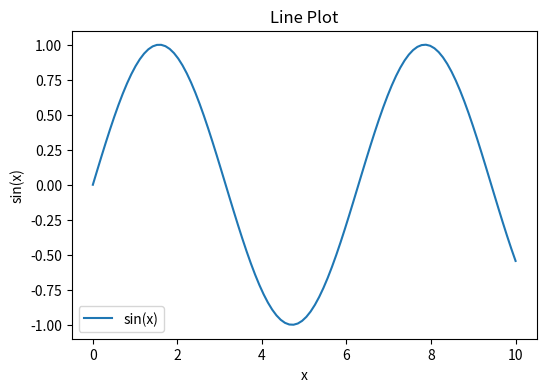
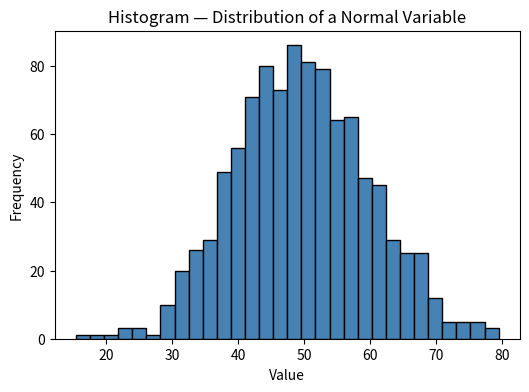
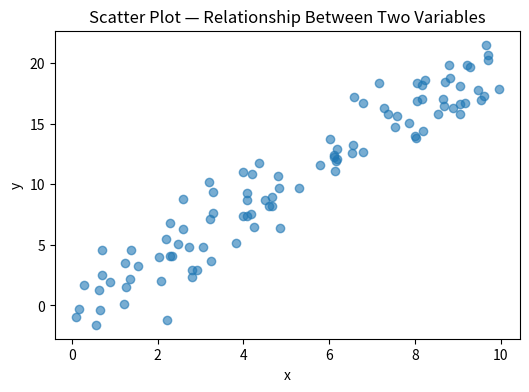
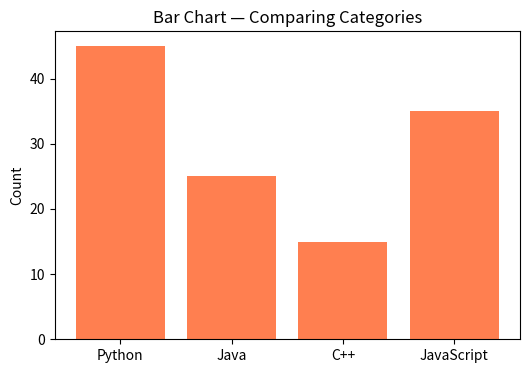
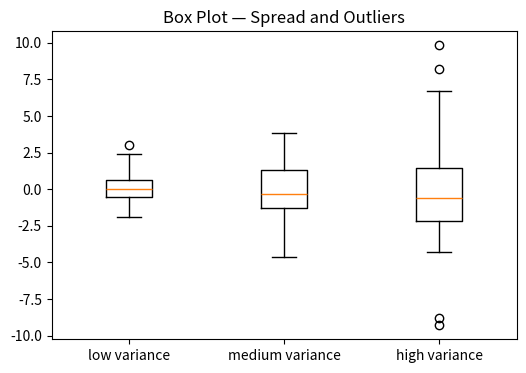

Recreate these plots in Python, in order.
"""
02. Matplotlib Basics
Install: pip install matplotlib numpy
Run directly: python 01_matplotlib_basics.py
(Saves plots to PNG files in this folder instead of popping up a window,
so it works in headless/server environments too.)
"""
import matplotlib
matplotlib.use("Agg")   # non-interactive backend, safe for headless environments
import matplotlib.pyplot as plt
import numpy as np


def line_plot():
    x = np.linspace(0, 10, 100)
    y = np.sin(x)

    plt.figure(figsize=(6, 4))
    plt.plot(x, y, label="sin(x)")
    plt.title("Line Plot")
    plt.xlabel("x")
    plt.ylabel("sin(x)")
    plt.legend()
    plt.savefig("01_line_plot.png")
    plt.close()


def histogram():
    data = np.random.normal(loc=50, scale=10, size=1000)

    plt.figure(figsize=(6, 4))
    plt.hist(data, bins=30, color="steelblue", edgecolor="black")
    plt.title("Histogram — Distribution of a Normal Variable")
    plt.xlabel("Value")
    plt.ylabel("Frequency")
    plt.savefig("02_histogram.png")
    plt.close()


def scatter_plot():
    x = np.random.rand(100) * 10
    y = 2 * x + np.random.randn(100) * 2   # roughly linear with noise

    plt.figure(figsize=(6, 4))
    plt.scatter(x, y, alpha=0.6)
    plt.title("Scatter Plot — Relationship Between Two Variables")
    plt.xlabel("x")
    plt.ylabel("y")
    plt.savefig("03_scatter.png")
    plt.close()


def bar_chart():
    categories = ["Python", "Java", "C++", "JavaScript"]
    counts = [45, 25, 15, 35]

    plt.figure(figsize=(6, 4))
    plt.bar(categories, counts, color="coral")
    plt.title("Bar Chart — Comparing Categories")
    plt.ylabel("Count")
    plt.savefig("04_bar_chart.png")
    plt.close()


def box_plot():
    data = [np.random.normal(0, std, 100) for std in [1, 2, 3]]

    plt.figure(figsize=(6, 4))
    plt.boxplot(data, labels=["low variance", "medium variance", "high variance"])
    plt.title("Box Plot — Spread and Outliers")
    plt.savefig("05_box_plot.png")
    plt.close()


if __name__ == "__main__":
    line_plot()
    histogram()
    scatter_plot()
    bar_chart()
    box_plot()
    print("Saved 5 PNG files to this folder.")
